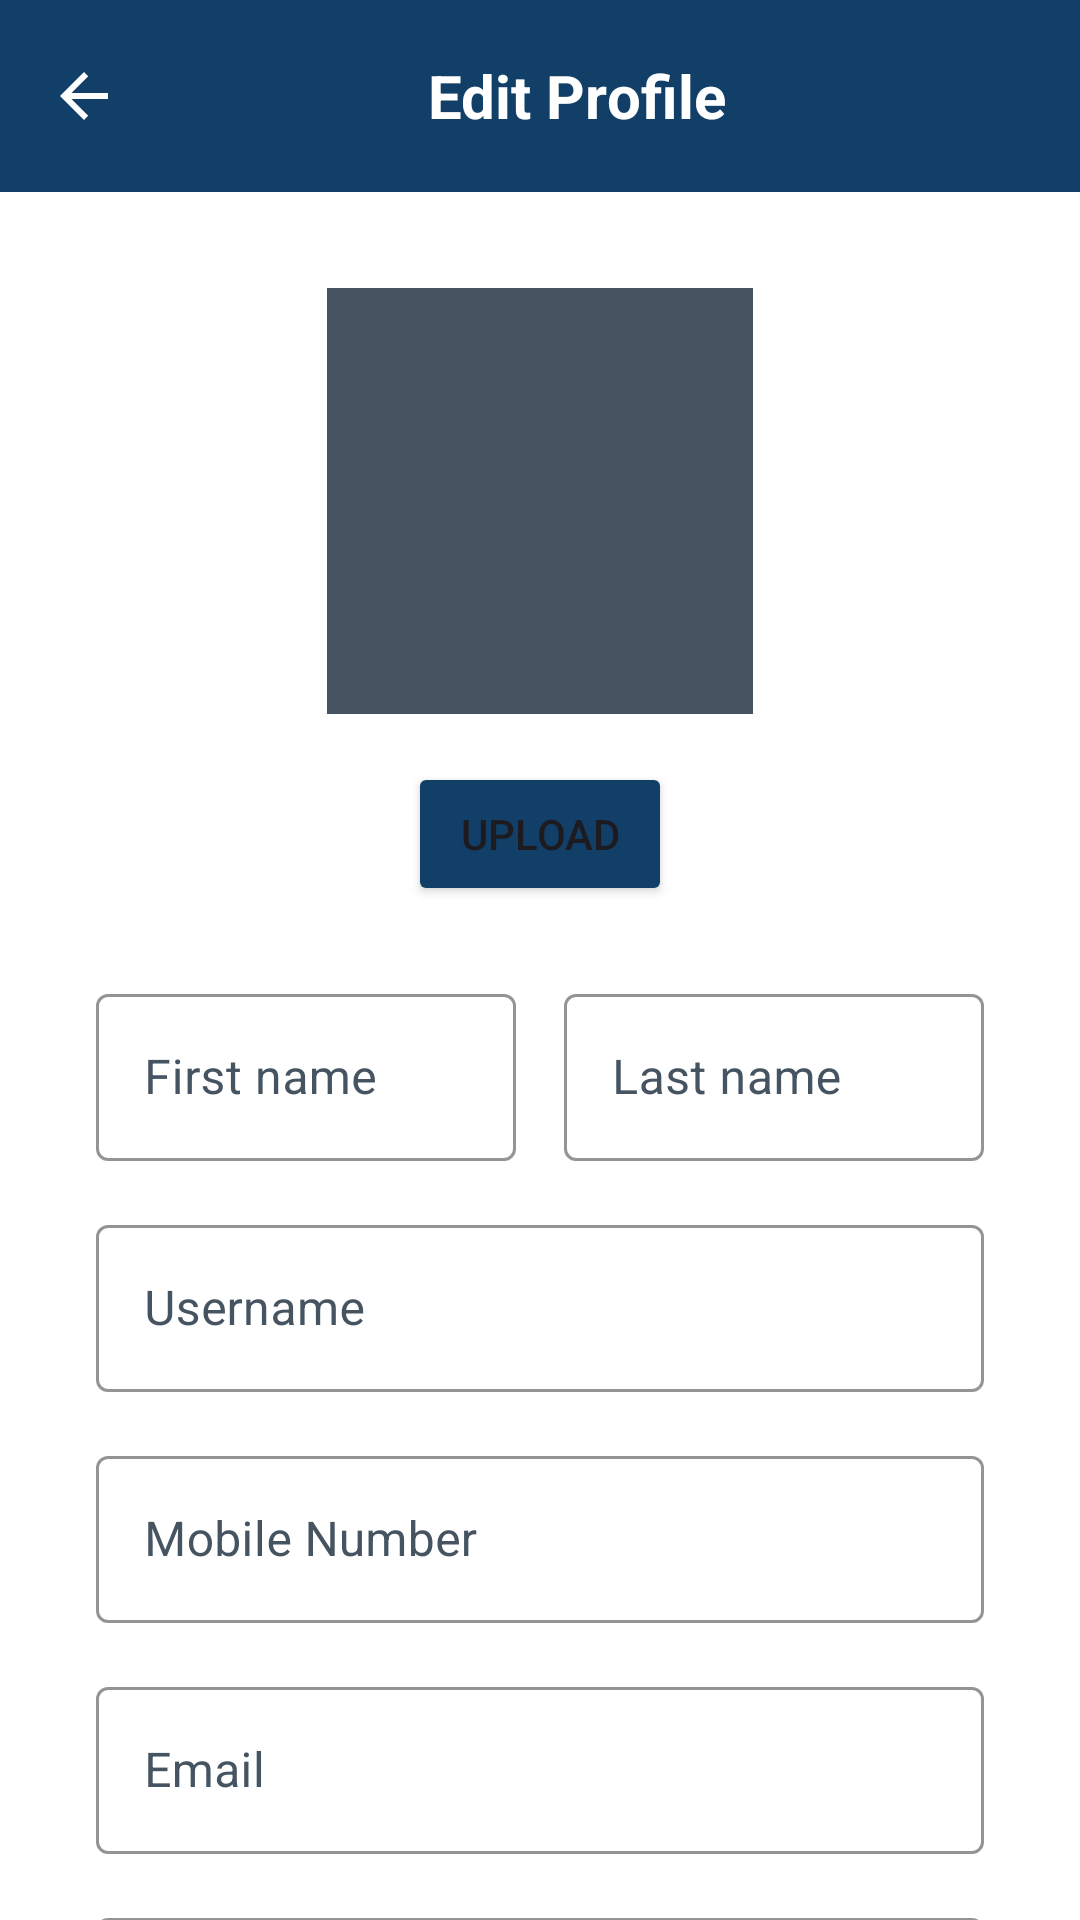

Android layout source for this screen:
<!-- AndroidManifest.xml: application theme Theme.Sapa -->
<!-- res/layout/activity_edit_profile.xml -->
<?xml version="1.0" encoding="utf-8"?>
<FrameLayout xmlns:android="http://schemas.android.com/apk/res/android"
    xmlns:app="http://schemas.android.com/apk/res-auto"
    xmlns:tools="http://schemas.android.com/tools"
    android:id="@+id/editProfile"
    android:layout_width="match_parent"
    android:layout_height="match_parent"
    android:background="@color/white"
    tools:context=".Profile">

    <androidx.core.widget.NestedScrollView
        android:layout_width="match_parent"
        android:layout_height="match_parent"
        android:fillViewport="true">

        <androidx.constraintlayout.widget.ConstraintLayout
            android:layout_width="match_parent"
            android:layout_height="wrap_content">

            <LinearLayout
                android:id="@+id/topPanel"
                android:layout_width="match_parent"
                android:layout_height="?attr/actionBarSize"
                android:background="@color/mainColor"
                android:orientation="horizontal"
                android:paddingStart="16dp"
                android:paddingEnd="16dp"
                app:layout_constraintTop_toTopOf="parent">

                <ImageButton
                    android:id="@+id/backButton"
                    android:layout_width="wrap_content"
                    android:layout_height="wrap_content"
                    android:layout_marginTop="20sp"
                    android:background="?attr/selectableItemBackgroundBorderless"
                    android:src="@drawable/ic_arrow_back"
                    android:tint="@color/white" />

                <TextView
                    android:layout_width="0dp"
                    android:layout_height="wrap_content"
                    android:layout_gravity="center_vertical"
                    android:layout_weight="1"
                    android:gravity="center_horizontal"
                    android:text="Edit Profile"
                    android:textColor="@color/white"
                    android:textSize="20sp"
                    android:textStyle="bold" />
            </LinearLayout>

            <ImageView
                android:id="@+id/profile_image"
                android:layout_width="142dp"
                android:layout_height="142dp"
                android:layout_marginTop="32dp"
                android:background="@color/sixth"
                android:padding="2dp"
                android:scaleType="centerCrop"
                app:layout_constraintEnd_toEndOf="parent"
                app:layout_constraintStart_toStartOf="parent"
                app:layout_constraintTop_toBottomOf="@id/topPanel" />

            <Button
                android:id="@+id/addImageBtn"
                android:layout_width="wrap_content"
                android:layout_height="wrap_content"
                android:layout_marginTop="16dp"
                android:backgroundTint="@color/mainColor"
                android:text="Upload"
                app:layout_constraintEnd_toEndOf="parent"
                app:layout_constraintStart_toStartOf="parent"
                app:layout_constraintTop_toBottomOf="@id/profile_image" />

            <LinearLayout
                android:id="@+id/nameContainer"
                android:layout_width="0dp"
                android:layout_height="wrap_content"
                android:layout_marginTop="24dp"
                android:orientation="horizontal"
                android:paddingHorizontal="32dp"
                android:weightSum="2"
                app:layout_constraintEnd_toEndOf="parent"
                app:layout_constraintStart_toStartOf="parent"
                app:layout_constraintTop_toBottomOf="@id/addImageBtn">

                <com.google.android.material.textfield.TextInputLayout
                    android:id="@+id/firstnameLayout"
                    style="@style/Widget.MaterialComponents.TextInputLayout.OutlinedBox"
                    android:layout_width="0dp"
                    android:layout_height="wrap_content"
                    android:layout_marginEnd="8dp"
                    android:layout_weight="1"
                    android:hint="First name"
                    android:textColorHint="@color/sixth"
                    app:boxStrokeColor="@color/mainColor"
                    app:hintTextColor="@color/mainColor">

                    <com.google.android.material.textfield.TextInputEditText
                        android:id="@+id/firstname"
                        android:layout_width="match_parent"
                        android:layout_height="wrap_content"
                        android:textColor="@color/mainColor" />
                </com.google.android.material.textfield.TextInputLayout>

                <com.google.android.material.textfield.TextInputLayout
                    android:id="@+id/lastnameLayout"
                    style="@style/Widget.MaterialComponents.TextInputLayout.OutlinedBox"
                    android:layout_width="0dp"
                    android:layout_height="wrap_content"
                    android:layout_marginStart="8dp"
                    android:layout_weight="1"
                    android:hint="Last name"
                    android:textColorHint="@color/sixth"
                    app:boxStrokeColor="@color/mainColor"
                    app:hintTextColor="@color/mainColor">

                    <com.google.android.material.textfield.TextInputEditText
                        android:id="@+id/lastname"
                        android:layout_width="match_parent"
                        android:layout_height="wrap_content"
                        android:textColor="@color/mainColor" />
                </com.google.android.material.textfield.TextInputLayout>
            </LinearLayout>

            <com.google.android.material.textfield.TextInputLayout
                android:id="@+id/usernameLayout"
                style="@style/Widget.MaterialComponents.TextInputLayout.OutlinedBox"
                android:layout_width="0dp"
                android:layout_height="wrap_content"
                android:layout_marginTop="16dp"
                android:layout_marginHorizontal="32dp"
                android:hint="Username"
                android:textColorHint="@color/sixth"
                app:boxStrokeColor="@color/mainColor"
                app:hintTextColor="@color/mainColor"
                app:layout_constraintEnd_toEndOf="parent"
                app:layout_constraintStart_toStartOf="parent"
                app:layout_constraintTop_toBottomOf="@id/nameContainer">

                <com.google.android.material.textfield.TextInputEditText
                    android:id="@+id/username"
                    android:layout_width="match_parent"
                    android:layout_height="wrap_content"
                    android:textColor="@color/mainColor" />
            </com.google.android.material.textfield.TextInputLayout>

            <com.google.android.material.textfield.TextInputLayout
                android:id="@+id/mobileNumberLayout"
                style="@style/Widget.MaterialComponents.TextInputLayout.OutlinedBox"
                android:layout_width="0dp"
                android:layout_height="wrap_content"
                android:layout_marginTop="16dp"
                android:layout_marginHorizontal="32dp"
                android:hint="Mobile Number"
                android:textColorHint="@color/sixth"
                app:boxStrokeColor="@color/mainColor"
                app:hintTextColor="@color/mainColor"
                app:layout_constraintEnd_toEndOf="parent"
                app:layout_constraintStart_toStartOf="parent"
                app:layout_constraintTop_toBottomOf="@id/usernameLayout">

                <com.google.android.material.textfield.TextInputEditText
                    android:id="@+id/mobileNumber"
                    android:layout_width="match_parent"
                    android:layout_height="wrap_content"
                    android:inputType="number"
                    android:textColor="@color/mainColor" />
            </com.google.android.material.textfield.TextInputLayout>

            <com.google.android.material.textfield.TextInputLayout
                android:id="@+id/emailLayout"
                style="@style/Widget.MaterialComponents.TextInputLayout.OutlinedBox"
                android:layout_width="0dp"
                android:layout_height="wrap_content"
                android:layout_marginTop="16dp"
                android:layout_marginHorizontal="32dp"
                android:hint="Email"
                android:textColorHint="@color/sixth"
                app:boxStrokeColor="@color/mainColor"
                app:hintTextColor="@color/mainColor"
                app:layout_constraintEnd_toEndOf="parent"
                app:layout_constraintStart_toStartOf="parent"
                app:layout_constraintTop_toBottomOf="@id/mobileNumberLayout">

                <com.google.android.material.textfield.TextInputEditText
                    android:id="@+id/emailTxt"
                    android:layout_width="match_parent"
                    android:layout_height="wrap_content"
                    android:inputType="textEmailAddress"
                    android:textColor="@color/mainColor" />
            </com.google.android.material.textfield.TextInputLayout>

            <com.google.android.material.textfield.TextInputLayout
                android:id="@+id/passwordLayout"
                style="@style/Widget.MaterialComponents.TextInputLayout.OutlinedBox"
                android:layout_width="0dp"
                android:layout_height="wrap_content"
                android:layout_marginTop="16dp"
                android:layout_marginHorizontal="32dp"
                android:hint="Password"
                android:textColorHint="@color/sixth"
                app:boxStrokeColor="@color/mainColor"
                app:endIconMode="password_toggle"
                app:endIconTint="@color/mainColor"
                app:hintTextColor="@color/mainColor"
                app:layout_constraintEnd_toEndOf="parent"
                app:layout_constraintStart_toStartOf="parent"
                app:layout_constraintTop_toBottomOf="@id/emailLayout">

                <com.google.android.material.textfield.TextInputEditText
                    android:id="@+id/sPassword"
                    android:layout_width="match_parent"
                    android:layout_height="wrap_content"
                    android:inputType="textPassword"
                    android:textColor="@color/mainColor" />
            </com.google.android.material.textfield.TextInputLayout>

            <Button
                android:id="@+id/updateBtn"
                android:layout_width="0dp"
                android:layout_height="55dp"
                android:layout_marginTop="32dp"
                android:layout_marginHorizontal="32dp"
                android:layout_marginBottom="40dp"
                android:backgroundTint="@color/mainColor"
                android:text="Update"
                android:textStyle="bold"
                app:layout_constraintBottom_toBottomOf="parent"
                app:layout_constraintEnd_toEndOf="parent"
                app:layout_constraintStart_toStartOf="parent"
                app:layout_constraintTop_toBottomOf="@id/passwordLayout" />
        </androidx.constraintlayout.widget.ConstraintLayout>
    </androidx.core.widget.NestedScrollView>
</FrameLayout>
<!-- resources referenced by this layout -->
<resources>
  <color name="mainColor">#113F67</color>
  <color name="sixth">#465462</color>
  <color name="white">#FFFFFFFF</color>
  <!-- drawable ic_arrow_back (drawable) -->
  <vector xmlns:android="http://schemas.android.com/apk/res/android" android:autoMirrored="true" android:height="24dp" android:tint="@color/mainColor" android:viewportHeight="24" android:viewportWidth="24" android:width="24dp">
        
      <path android:fillColor="@android:color/white" android:pathData="M20,11H7.83l5.59,-5.59L12,4l-8,8 8,8 1.41,-1.41L7.83,13H20v-2z"/>
      
  </vector>
  <style name="Theme.Sapa" parent="Base.Theme.Sapa" />
  <style name="Base.Theme.Sapa" parent="Theme.Material3.DayNight.NoActionBar">
          
          
      </style>
</resources>
